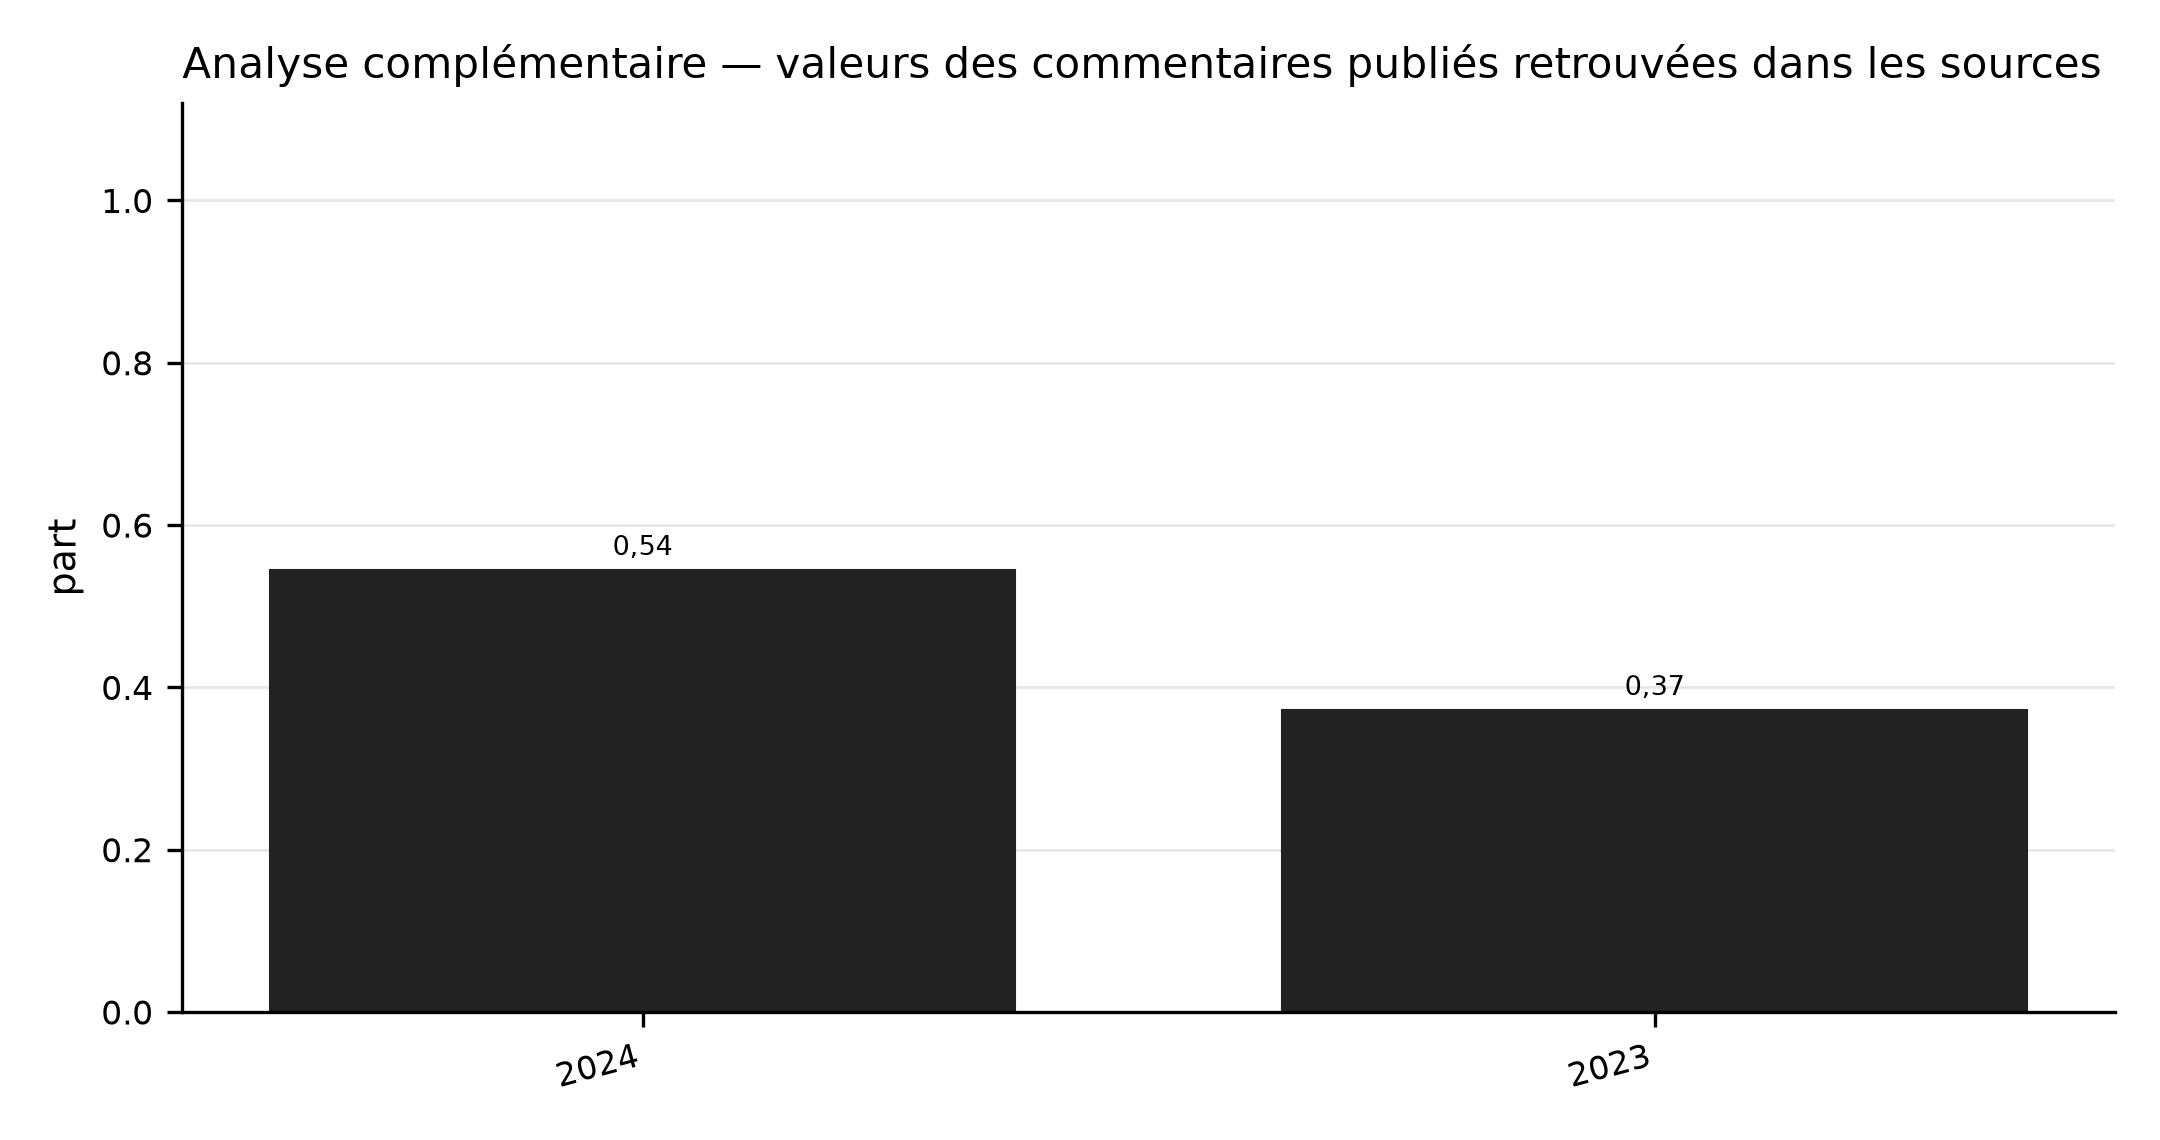

The table this chart was drawn from, first rows:
categorie; part des valeurs retrouvées littéralemen…
2024; 0.5447
2023; 0.3721
